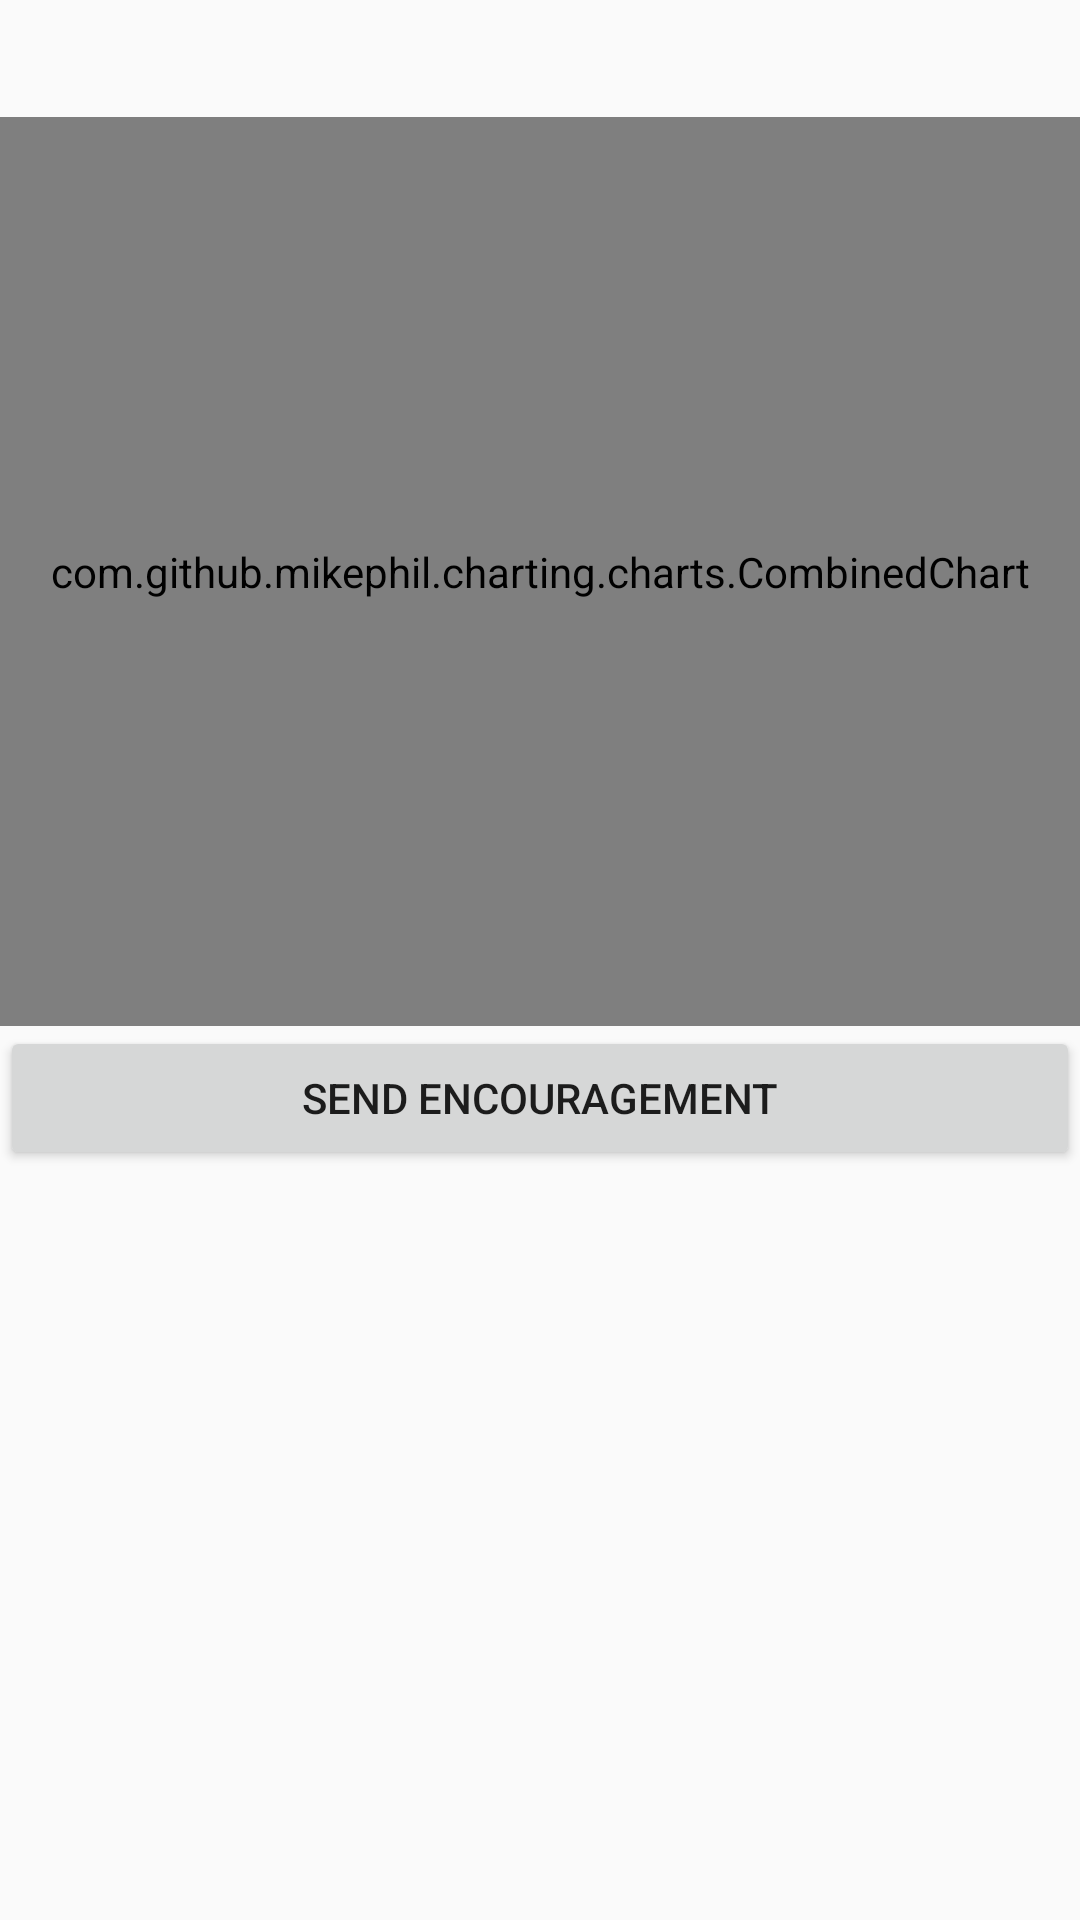

Produce the Android XML layout that renders to this screen, including the resource entries it uses.
<!-- AndroidManifest.xml: application theme AppTheme -->
<!-- res/layout/content_friend_progress.xml -->
<?xml version="1.0" encoding="utf-8"?>
<android.support.v4.widget.NestedScrollView
        xmlns:android="http://schemas.android.com/apk/res/android"
        xmlns:tools="http://schemas.android.com/tools"
        xmlns:app="http://schemas.android.com/apk/res-auto"
        app:layout_behavior="@string/appbar_scrolling_view_behavior"
        tools:showIn="@layout/activity_friend_progress"
        android:layout_width="match_parent"
        android:layout_height="match_parent"
        tools:context=".FriendProgress">

    <LinearLayout
            android:layout_width="match_parent"
            android:layout_height="match_parent" android:orientation="vertical">

        <com.github.mikephil.charting.charts.CombinedChart
                android:id="@+id/progressChart"
                android:layout_width="match_parent"
                android:layout_height="303dp"
            android:layout_marginTop="39dp"/>
        <Button
                android:text="@string/encmsg"
                android:layout_width="match_parent"
                android:layout_height="wrap_content" android:id="@+id/msg_button"/>
    </LinearLayout>

</android.support.v4.widget.NestedScrollView>
<!-- res/layout/activity_friend_progress.xml (included above) -->
<?xml version="1.0" encoding="utf-8"?>
<android.support.design.widget.CoordinatorLayout
        xmlns:android="http://schemas.android.com/apk/res/android"
        xmlns:app="http://schemas.android.com/apk/res-auto"
        xmlns:tools="http://schemas.android.com/tools"
        android:layout_width="match_parent"
        android:layout_height="match_parent"
        android:fitsSystemWindows="true"
        tools:context=".FriendProgress">

    <android.support.design.widget.AppBarLayout
            android:id="@+id/app_bar"
            android:fitsSystemWindows="true"
            android:layout_height="@dimen/app_bar_height"
            android:layout_width="match_parent"
            android:theme="@style/AppTheme.AppBarOverlay">

        <android.support.design.widget.CollapsingToolbarLayout
                android:id="@+id/toolbar_layout"
                android:fitsSystemWindows="true"
                android:layout_width="match_parent"
                android:layout_height="match_parent"
                app:toolbarId="@+id/toolbar"
                app:layout_scrollFlags="scroll|exitUntilCollapsed"
                app:contentScrim="?attr/colorPrimary">

            <android.support.v7.widget.Toolbar
                    android:id="@+id/toolbar"
                    android:layout_height="?attr/actionBarSize"
                    android:layout_width="match_parent"
                    app:layout_collapseMode="pin"
                    app:popupTheme="@style/AppTheme.PopupOverlay"/>

        </android.support.design.widget.CollapsingToolbarLayout>
    </android.support.design.widget.AppBarLayout>

    <include layout="@layout/content_friend_progress"/>

    <android.support.design.widget.FloatingActionButton
            android:id="@+id/fab"
            android:layout_width="wrap_content"
            android:layout_height="wrap_content"
            android:layout_margin="@dimen/fab_margin"
            app:layout_anchor="@id/app_bar"
            app:layout_anchorGravity="bottom|end"
            app:srcCompat="@android:drawable/ic_dialog_email"/>

</android.support.design.widget.CoordinatorLayout>
<!-- resources referenced by this layout -->
<resources>
  <string name="encmsg">Send encouragement</string>
  <style name="AppTheme" parent="Theme.AppCompat.Light.DarkActionBar">
          
          <item name="colorPrimary">@color/colorPrimary</item>
          <item name="colorPrimaryDark">@color/colorPrimaryDark</item>
          <item name="colorAccent">@color/colorAccent</item>
      </style>
  <color name="colorPrimary">#008577</color>
  <color name="colorPrimaryDark">#00574B</color>
  <color name="colorAccent">#D81B60</color>
</resources>
